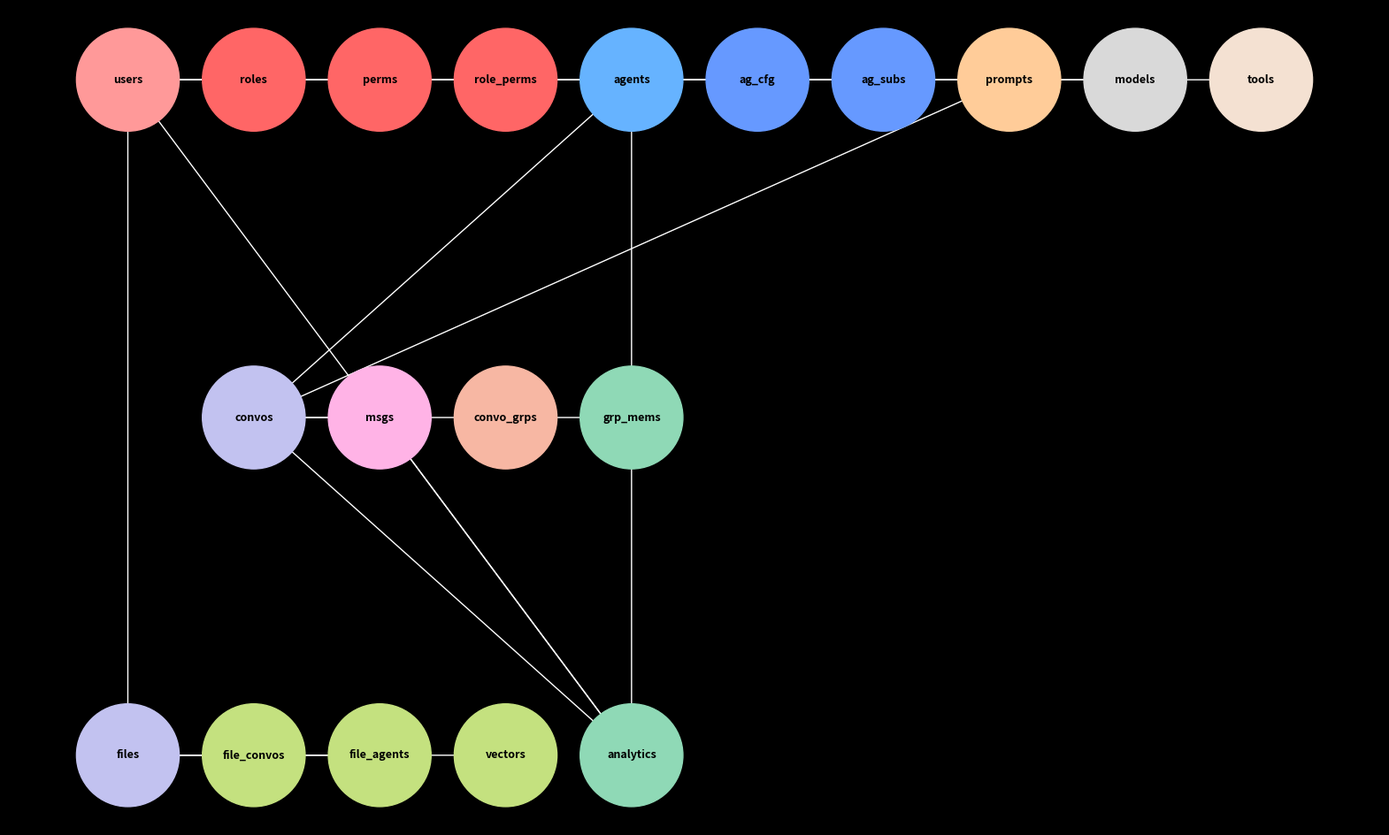

Python code for this plot: (Note: this script raises an exception after producing the figure.)
import matplotlib.pyplot as plt
import networkx as nx
import math

# Create a figure and axis
fig, ax = plt.subplots(figsize=(20, 12))
fig.patch.set_facecolor('black')
ax.set_facecolor('black')

# Define the graph
G = nx.DiGraph()

# Define colors for different entity groupings
colors = {
    "users": "#ff9999",
    "roles": "#ff6666",
    "perms": "#ff6666",
    "role_perms": "#ff6666",
    "agents": "#66b3ff",
    "ag_cfg": "#6699ff",
    "ag_subs": "#6699ff",
    "prompts": "#ffcc99",
    "models": "#d9d9d9",
    "tools": "#f4e1d2",
    "convos": "#c2c2f0",
    "msgs": "#ffb3e6",
    "convo_grps": "#f7b7a3",
    "grp_mems": "#8fd9b6",
    "files": "#c2c2f0",
    "file_convos": "#c4e17f",
    "file_agents": "#c4e17f",
    "vectors": "#c4e17f",
    "analytics": "#8fd9b6"
}

# Add nodes with positions
positions = {
    "users": (0, 2),
    "roles": (2, 2),
    "perms": (4, 2),
    "role_perms": (6, 2),
    "agents": (8, 2),
    "ag_cfg": (10, 2),
    "ag_subs": (12, 2),
    "prompts": (14, 2),
    "models": (16, 2),
    "tools": (18, 2),
    "convos": (2, 1),
    "msgs": (4, 1),
    "convo_grps": (6, 1),
    "grp_mems": (8, 1),
    "files": (0, 0),
    "file_convos": (2, 0),
    "file_agents": (4, 0),
    "vectors": (6, 0),
    "analytics": (8, 0)
}

for node, pos in positions.items():
    G.add_node(node, pos=pos)

# Add edges to represent relationships
relationships = [
    ("users", "roles"),
    ("roles", "role_perms"),
    ("perms", "role_perms"),
    ("users", "agents"),
    ("agents", "ag_cfg"),
    ("users", "ag_subs"),
    ("agents", "ag_subs"),
    ("users", "prompts"),
    ("prompts", "convos"),
    ("models", "agents"),
    ("tools", "agents"),
    ("convos", "msgs"),
    ("agents", "convos"),
    ("convos", "convo_grps"),
    ("convo_grps", "grp_mems"),
    ("users", "files"),
    ("files", "file_convos"),
    ("files", "file_agents"),
    ("files", "vectors"),
    ("convos", "analytics"),
    ("users", "analytics"),
    ("agents", "analytics"),
    ("msgs", "analytics")
]

for source, target in relationships:
    G.add_edge(source, target)

# Draw nodes
pos = nx.get_node_attributes(G, 'pos')
nx.draw_networkx_nodes(G, pos, node_size=7000, node_color=[colors[node] for node in G.nodes()], ax=ax)

# Draw labels within the circles
for node, (x, y) in pos.items():
    ax.text(x, y, node, color='black', ha='center', va='center', fontsize=9, fontweight='bold')

# Draw edges
nx.draw_networkx_edges(G, pos, edgelist=G.edges(), arrowstyle='-|>', arrowsize=20, edge_color='white', ax=ax)

# Hide axes
ax.axis('off')

# Save the figure
plt.savefig('./static/img/docs/architecture_database_flowchart.png', bbox_inches='tight', facecolor=fig.get_facecolor())

plt.show()
